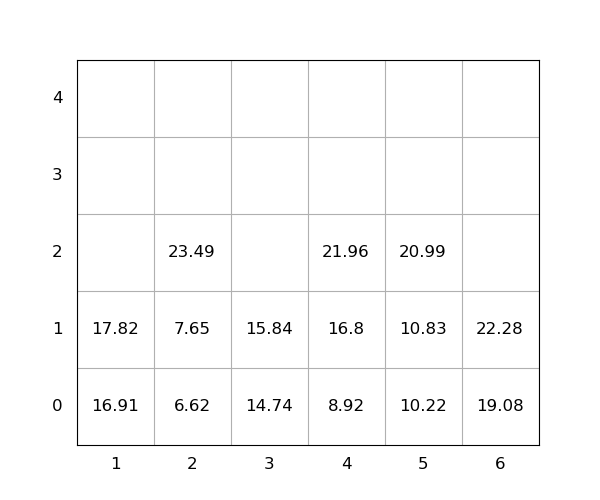

Source data for this figure (header and first rows):
idx, loc_x, loc_y, loc_z, weight, seq, emerg, reloc, size(ft)
1, 6, 0, 0, 19.08, 1, 0, 0, 20
2, 1, 0, 0, 16.91, 2, 0, 0, 20
3, 3, 0, 0, 14.74, 3, 0, 0, 20
4, 6, 0, 1, 22.28, 4, 0, 0, 20
5, 5, 0, 0, 10.22, 5, 0, 0, 20
6, 2, 0, 0, 6.62, 6, 0, 0, 20
7, 4, 0, 0, 8.92, 7, 0, 0, 20
8, 5, 0, 1, 10.83, 8, 0, 0, 20
9, 4, 0, 1, 16.8, 9, 0, 0, 20
10, 5, 0, 2, 20.99, 10, 0, 0, 20
11, 2, 0, 1, 7.65, 11, 0, 0, 20
12, 1, 0, 1, 17.82, 12, 0, 0, 20
13, 2, 0, 2, 23.49, 13, 0, 0, 20
14, 3, 0, 1, 15.84, 14, 0, 0, 20
15, 4, 0, 2, 21.96, 15, 0, 0, 20
